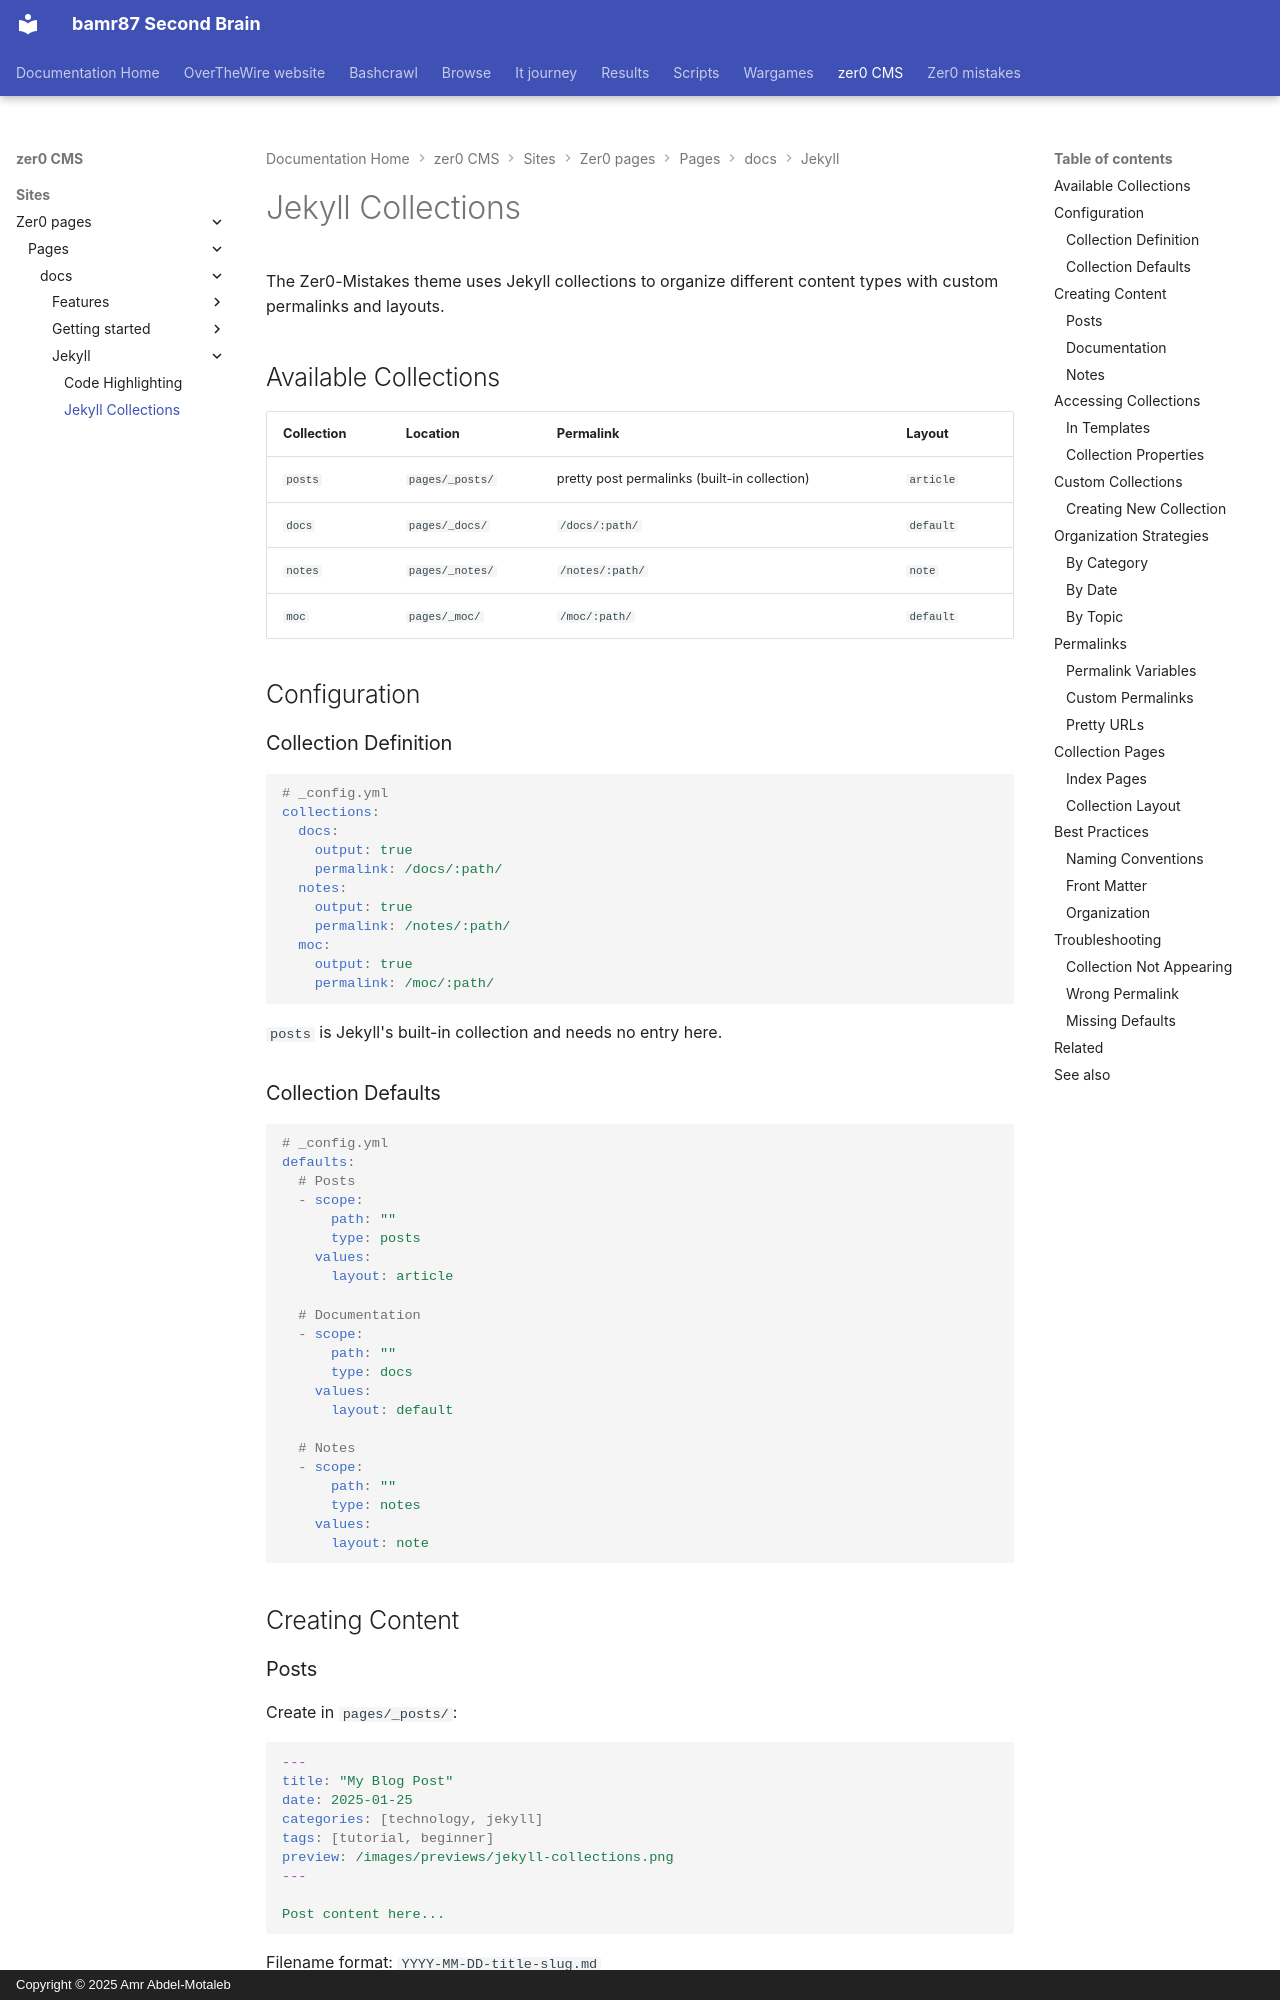

repository: bamr87/README · page: zer0-CMS/sites/zer0-pages/pages/_docs/jekyll/collections/index.html · generator: mkdocs · copyright: Copyright © 2025 Amr Abdel-Motaleb

---
aliases:
- /docs/jekyll/collections/
categories:
- docs
- jekyll
description: Organized content collections for posts, docs, and notes with custom
  permalinks.
difficulty: intermediate
estimated_reading_time: 15 minutes
lastmod: 2026-06-14 00:00:00+00:00
layout: default
permalink: /docs/jekyll/collections/
preview: /images/previews/jekyll-collections.png
sidebar:
  nav: docs
source_file: sites/zer0-pages/pages/_docs/jekyll/collections.md
source_repo: bamr87/zer0-CMS
source_url: https://github.com/bamr87/zer0-CMS/blob/main/sites/zer0-pages/pages/_docs/jekyll/collections.md
tags:
- collections
- jekyll
- content
- organization
title: Jekyll Collections
type: doc
---

# Jekyll Collections

The Zer0-Mistakes theme uses Jekyll collections to organize different content types with custom permalinks and layouts.

## Available Collections

| Collection | Location | Permalink | Layout |
|------------|----------|-----------|--------|
| `posts` | `pages/_posts/` | pretty post permalinks (built-in collection) | `article` |
| `docs` | `pages/_docs/` | `/docs/:path/` | `default` |
| `notes` | `pages/_notes/` | `/notes/:path/` | `note` |
| `moc` | `pages/_moc/` | `/moc/:path/` | `default` |

## Configuration

### Collection Definition

```yaml
# _config.yml
collections:
  docs:
    output: true
    permalink: /docs/:path/
  notes:
    output: true
    permalink: /notes/:path/
  moc:
    output: true
    permalink: /moc/:path/
```

`posts` is Jekyll's built-in collection and needs no entry here.
